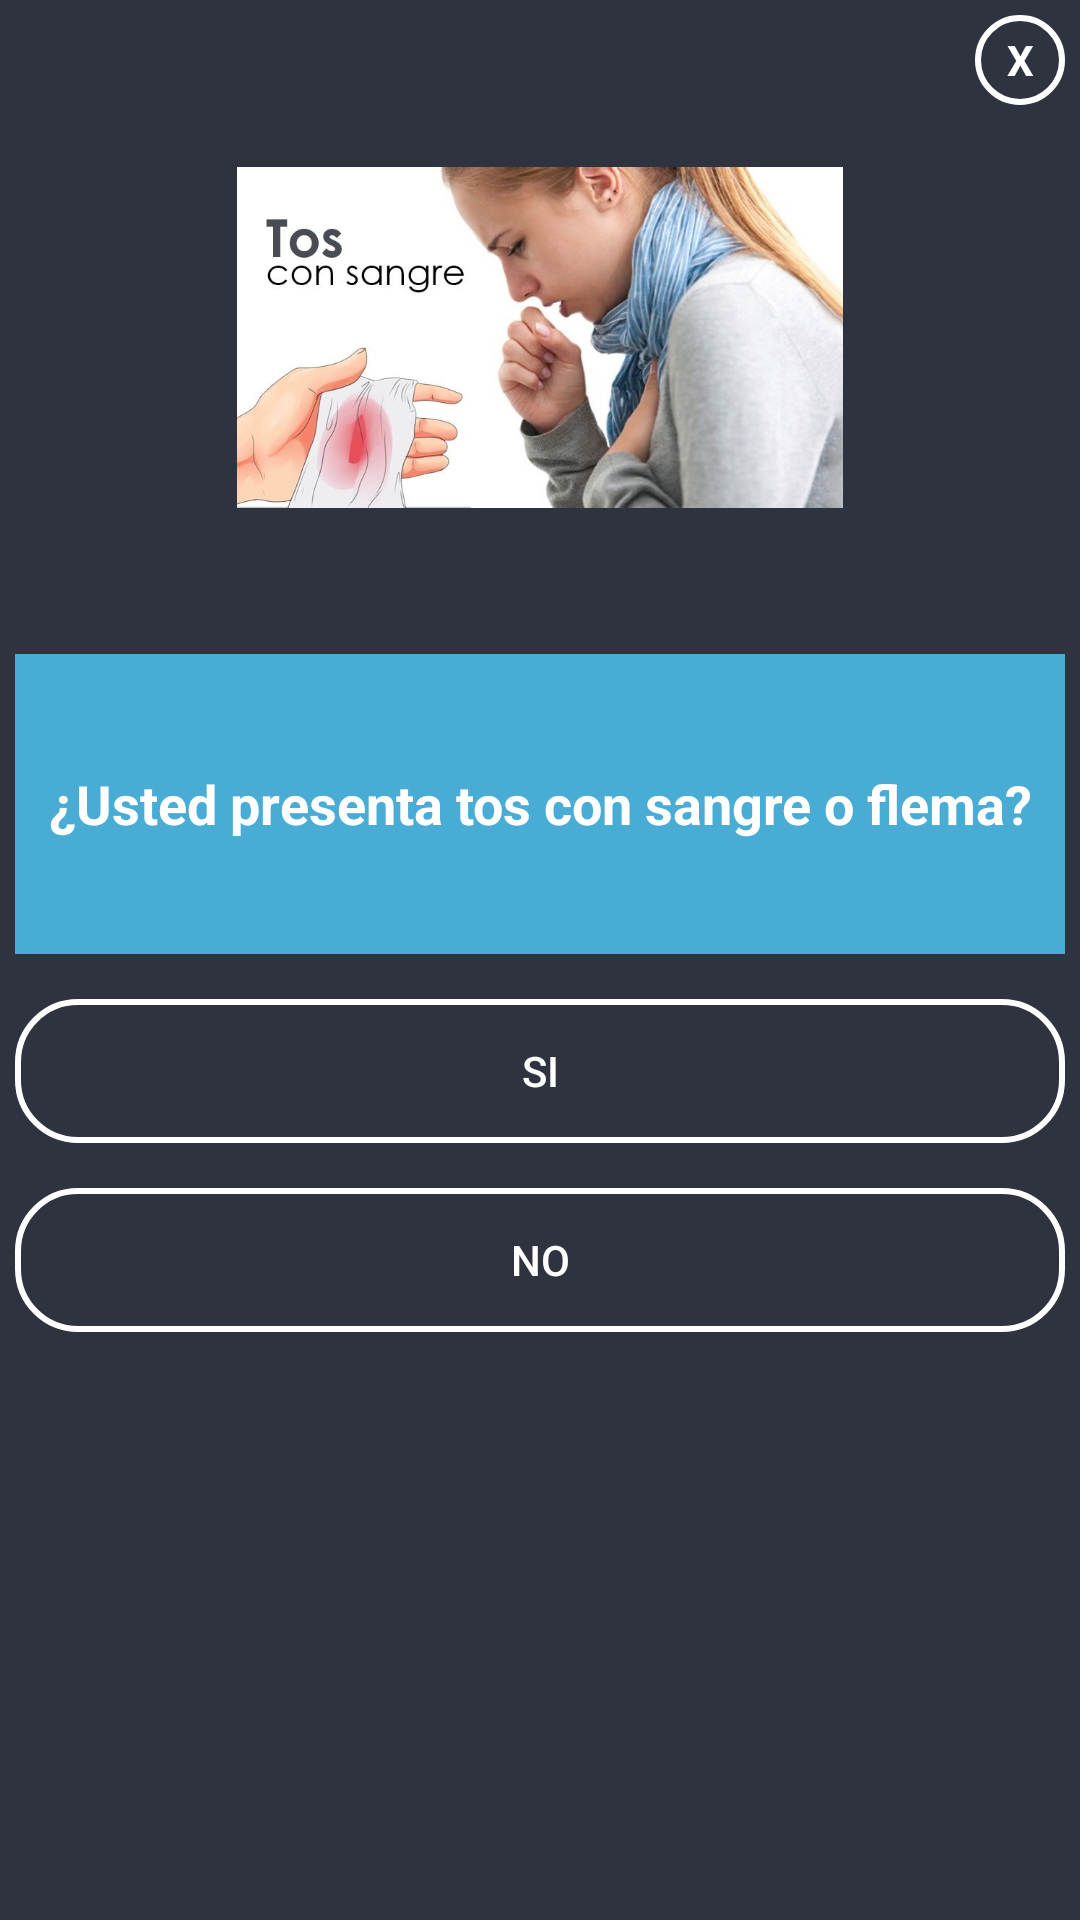

Write the Android layout XML for this screen, with the resource values it uses.
<!-- AndroidManifest.xml: application theme AppTheme -->
<!-- res/layout/pre3.xml -->
<?xml version="1.0" encoding="utf-8"?>
<LinearLayout xmlns:android="http://schemas.android.com/apk/res/android"
    android:orientation="vertical"
    android:layout_width="350dp"
    android:layout_height="475dp"
    android:background="@color/azuloscuro"
    android:padding="5dp"
    android:layout_gravity="center">

    <TextView
        android:id="@+id/txtclose"
        android:layout_width="30dp"
        android:layout_height="30dp"
        android:textColor="@color/blanco"
        android:text="X"
        android:textStyle="bold"
        android:layout_gravity="end"
        android:gravity="center"
        android:background="@drawable/circulo_fondo">

    </TextView>
    <LinearLayout
        android:layout_width="match_parent"
        android:layout_height="wrap_content"
        android:orientation="vertical">

        <ImageView
            android:layout_width="202dp"
            android:layout_height="151dp"
            android:layout_gravity="center"
            android:layout_marginTop="2dp"
            android:src="@drawable/tos"></ImageView>
    </LinearLayout>

    <LinearLayout
        android:layout_marginTop="30dp"
        android:orientation="horizontal"
        android:layout_width="match_parent"
        android:layout_height="wrap_content">

        <LinearLayout
            android:background="@color/celeste"
            android:gravity="center"
            android:orientation="vertical"
            android:layout_weight="1"
            android:layout_width="0dp"
            android:layout_height="100dp">

            <TextView
                android:textAlignment="center"
                android:layout_width="wrap_content"
                android:layout_height="wrap_content"
                android:text="¿Usted presenta tos con sangre o flema?"
                android:textStyle="bold"
                android:textColor="@color/blanco"
                android:textSize="18sp">

            </TextView>

        </LinearLayout>

    </LinearLayout>

    <Button
        android:onClick="tuberculosis"
        android:id="@+id/btnSI"
        android:layout_width="match_parent"
        android:layout_height="wrap_content"
        android:text="SI"
        android:layout_marginTop="15dp"
        android:layout_gravity="center_horizontal"
        android:background="@drawable/boton_stilo"
        android:textColor="@color/blanco">

    </Button>
    <Button
        android:onClick="pre4"
        android:id="@+id/btnNO"
        android:layout_width="match_parent"
        android:layout_height="wrap_content"
        android:text="NO"
        android:layout_marginTop="15dp"
        android:layout_gravity="center_horizontal"
        android:background="@drawable/boton_stilo"
        android:textColor="@color/blanco">

    </Button>

</LinearLayout>
<!-- resources referenced by this layout -->
<resources>
  <color name="azuloscuro">#2f333f</color>
  <color name="blanco">#fff</color>
  <color name="celeste">#49acd5</color>
  <!-- drawable boton_stilo (drawable) -->
  <?xml version="1.0" encoding="utf-8"?>
  <shape xmlns:android="http://schemas.android.com/apk/res/android">
  
      <stroke android:width="2dp" android:color="@color/blanco"></stroke>
      <corners android:radius="20dp"></corners>
      <padding android:left="15dp" android:right="15dp"></padding>
  
  </shape>
  <!-- drawable circulo_fondo (drawable) -->
  <?xml version="1.0" encoding="utf-8"?>
  <shape android:shape="oval" xmlns:android="http://schemas.android.com/apk/res/android">
  
      <stroke android:width="2dp" android:color="@color/blanco">
  
      </stroke>
  </shape>
  <!-- drawable tos: jpg bitmap (drawable-v24, 64823 bytes) -->
  <style name="AppTheme" parent="Theme.AppCompat.Light.NoActionBar">
          
          <item name="colorPrimary">@color/colorPrimary</item>
          <item name="colorPrimaryDark">@color/celeste</item>
          <item name="colorAccent">@color/colorAccent</item>
      </style>
  <color name="colorPrimary">#008577</color>
  <color name="colorAccent">#D81B60</color>
</resources>
